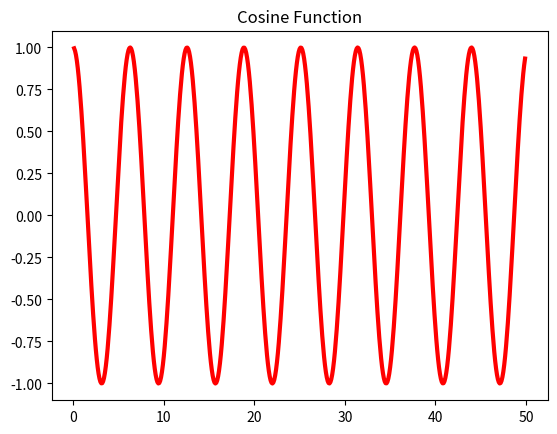

Write the Python code that produced this figure.
"""
Cosine Function Plot
Ryan Denny

The purpose of this program is to use matplotlib to plot the cosine function.

8/9/2025
"""

import matplotlib.pyplot as plt
import math

fig, ax = plt.subplots()

x_numbers = [x / 10.0 for x in range (1, 500, 1)]
y_numbers = [math.cos(x) for x in x_numbers]

ax.set_title('Cosine Function')

ax.tick_params(labelsize=10)

plt.plot(x_numbers, y_numbers, color='red', linewidth=3)
plt.show()